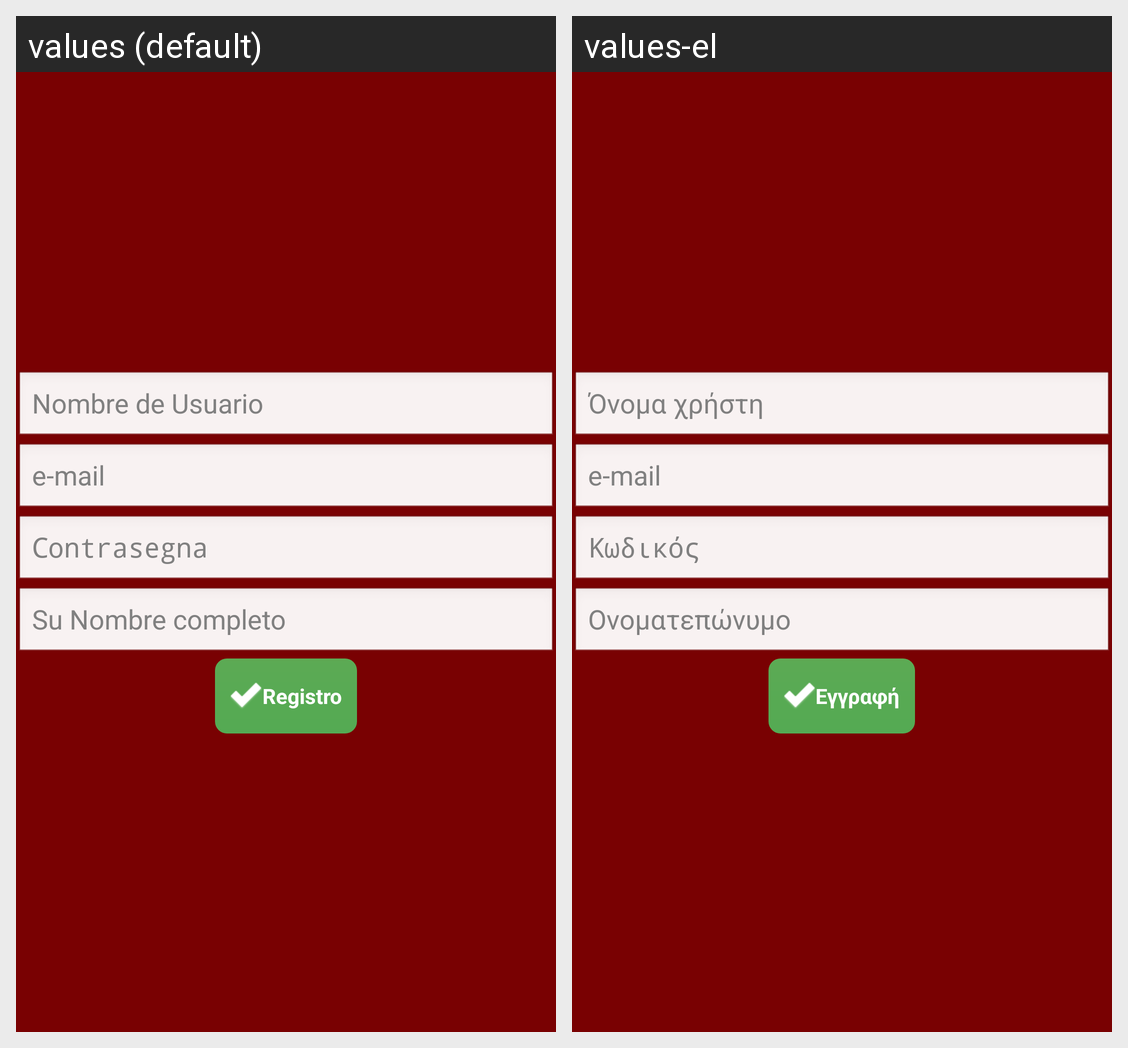

Here is an Android app screen in its default locale and in the app's own translations. Write out the translated-string differences for the strings that appear on this screen.
Android screen res/layout/dialog_register.xml rendered under 2 locales, left to right: values (default), values-el. Device: Nexus 5 (rendered at 1080×1920; each locale shown at half size, 540×960, under a caption strip naming it); theme android:Theme.NoTitleBar.
Strings drawn on this screen, with the default value and each locale's value (text and hints the layout hard-codes, and strings that could not be matched under every locale, appear in the picture but are not listed):

Username
  values: Nombre de Usuario
  values-el: Όνομα χρήστη

email
  values: e-mail
  values-el: e-mail

Password
  values: Contrasegna
  values-el: Κωδικός

Yourfullname
  values: Su Nombre completo
  values-el: Ονοματεπώνυμο

Register
  values: Registro
  values-el: Εγγραφή
